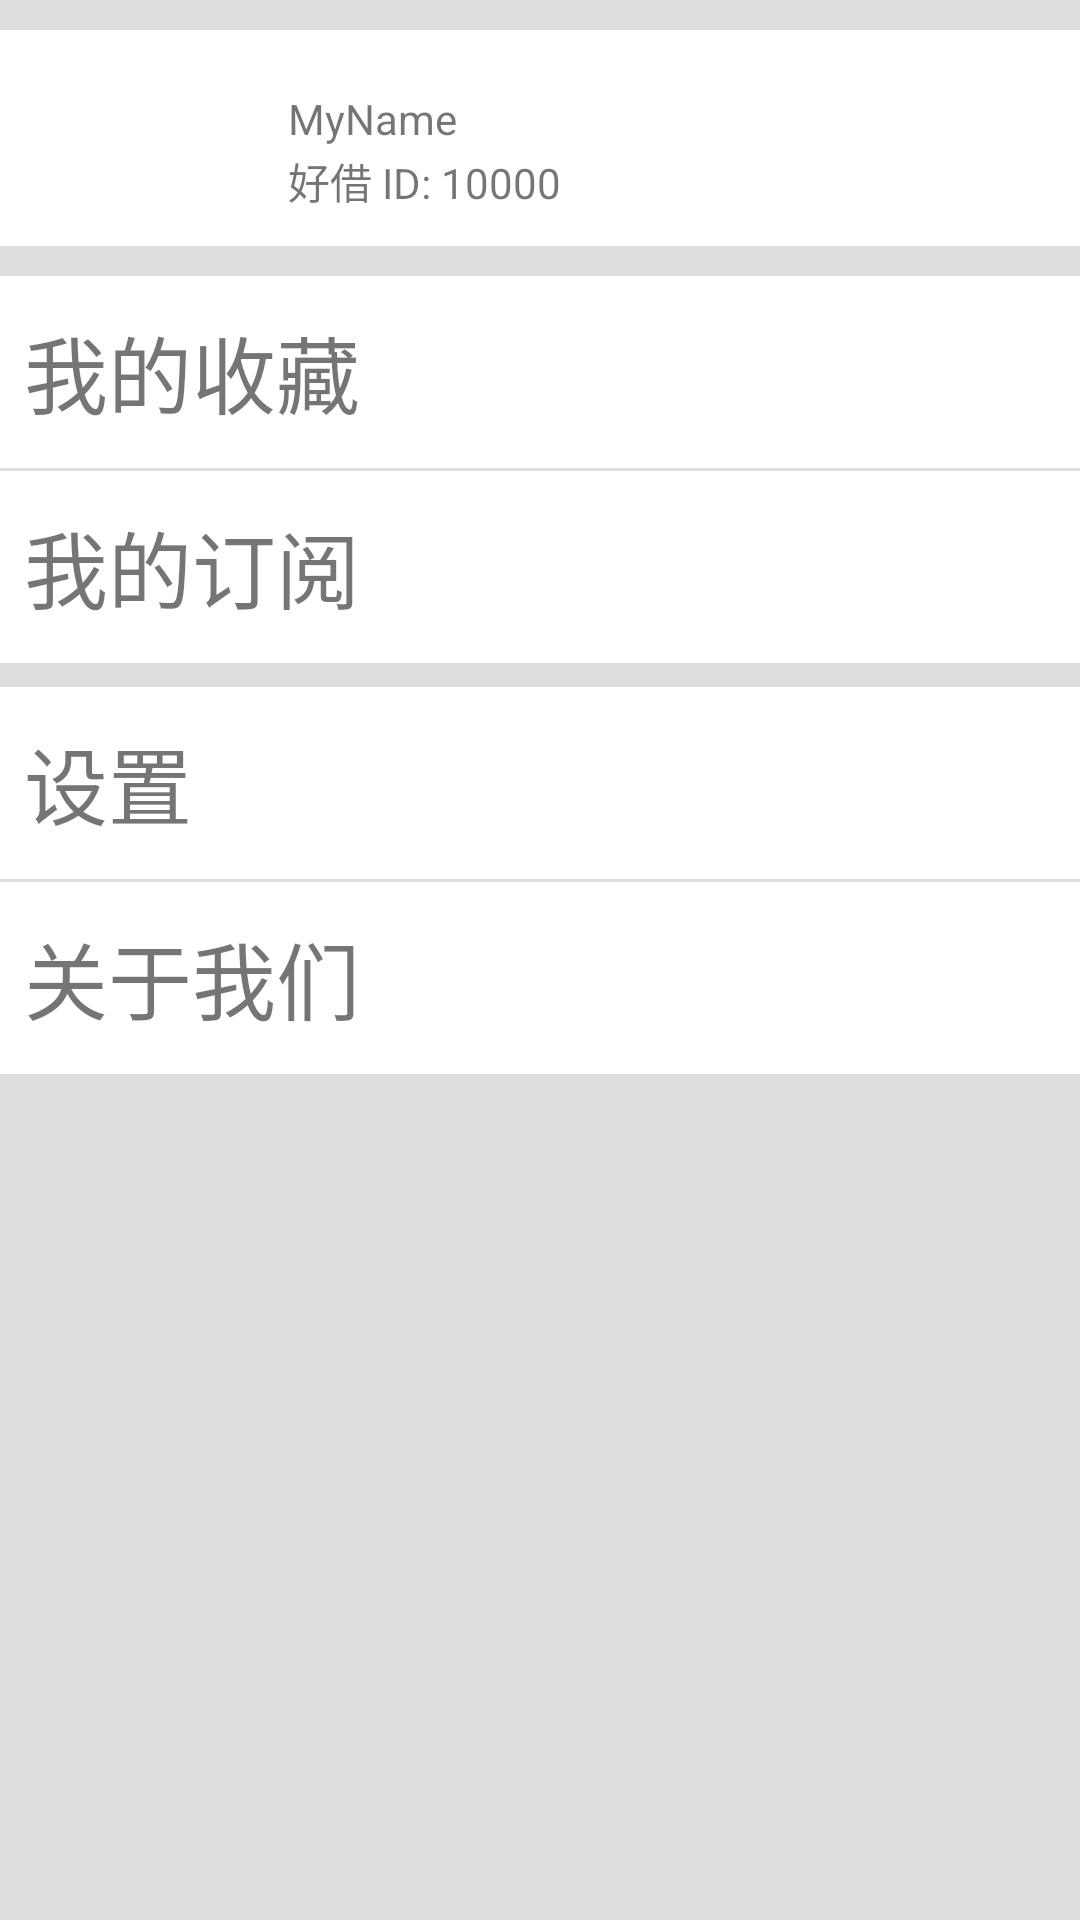

Here is an Android app screen rendered from its layout file. Give the layout XML and the strings, colors and styles it references.
<!-- AndroidManifest.xml: application theme AppTheme -->
<!-- res/layout/fragment_user_center.xml -->
<?xml version="1.0" encoding="utf-8"?>
<FrameLayout xmlns:android="http://schemas.android.com/apk/res/android"
    xmlns:tools="http://schemas.android.com/tools"
    android:layout_width="match_parent"
    android:layout_height="match_parent">

    <LinearLayout
        android:layout_width="match_parent"
        android:layout_height="match_parent"
        android:background="#dddfde"
        android:orientation="vertical">

        <RelativeLayout
            android:layout_width="match_parent"
            android:layout_height="wrap_content"
            android:layout_marginTop="10dp"
            android:background="@color/base_white">

            <ImageView
                android:id="@+id/user_icon"
                android:layout_width="64dp"
                android:layout_height="64dp"
                android:layout_marginLeft="16dp"
                android:layout_marginTop="8dp"
                android:paddingBottom="8dp"
                android:src="@mipmap/ic_launcher_round" />

            <TextView
                android:id="@+id/user_name_tv"
                android:layout_width="wrap_content"
                android:layout_height="wrap_content"
                android:layout_alignTop="@id/user_icon"
                android:layout_marginLeft="16dp"
                android:layout_marginTop="12dp"
                android:layout_toRightOf="@id/user_icon"
                android:text="MyName" />

            <TextView
                android:id="@+id/user_id_tv"
                android:layout_width="wrap_content"
                android:layout_height="wrap_content"
                android:layout_alignLeft="@id/user_name_tv"
                android:layout_alignTop="@id/user_icon"
                android:layout_marginTop="32dp"
                android:text="好借 ID: 10000" />
        </RelativeLayout>

        <LinearLayout
            android:layout_width="match_parent"
            android:layout_height="wrap_content"
            android:layout_marginTop="10dp"
            android:background="#dddfde"
            android:orientation="vertical">

            <TextView
                android:id="@+id/favorite_tv"
                android:layout_width="match_parent"
                android:layout_height="64dp"
                android:text="@string/menu_me_favorite"
                android:textSize="28sp"
                android:gravity="center_vertical"
                android:paddingLeft="8dp"
                android:background="@color/base_white"
                />
            <TextView
                android:id="@+id/my_order_tv"
                android:layout_width="match_parent"
                android:layout_height="64dp"
                android:text="@string/menu_me_ordered"
                android:textSize="28sp"
                android:gravity="center_vertical"
                android:paddingLeft="8dp"
                android:layout_marginTop="1dp"
                android:background="@color/base_white"
                />
            
                
                
                
                
                
                
                
                
                
            <TextView
                android:id="@+id/settings_tv"
                android:layout_width="match_parent"
                android:layout_height="64dp"
                android:text="设置"
                android:textSize="28sp"
                android:gravity="center_vertical"
                android:paddingLeft="8dp"
                android:layout_marginTop="8dp"
                android:background="@color/base_white"
                />

            <TextView
                android:id="@+id/about_tv"
                android:layout_width="match_parent"
                android:layout_height="64dp"
                android:text="关于我们"
                android:textSize="28sp"
                android:gravity="center_vertical"
                android:paddingLeft="8dp"
                android:layout_marginTop="1dp"
                android:background="@color/base_white"
                />
        </LinearLayout>
    </LinearLayout>

</FrameLayout>
<!-- resources referenced by this layout -->
<resources>
  <color name="base_white">#FFFFFF</color>
  <string name="menu_me_favorite">我的收藏</string>
  <string name="menu_me_ordered">我的订阅</string>
  <style name="AppTheme" parent="Theme.AppCompat.Light.DarkActionBar">
          
          <item name="colorPrimary">@color/colorPrimary</item>
          <item name="colorPrimaryDark">@color/colorPrimaryDark</item>
          <item name="colorAccent">@color/colorAccent</item>
      </style>
  <color name="colorPrimary">#3F51B5</color>
  <color name="colorPrimaryDark">#303F9F</color>
  <color name="colorAccent">#FF4081</color>
</resources>
